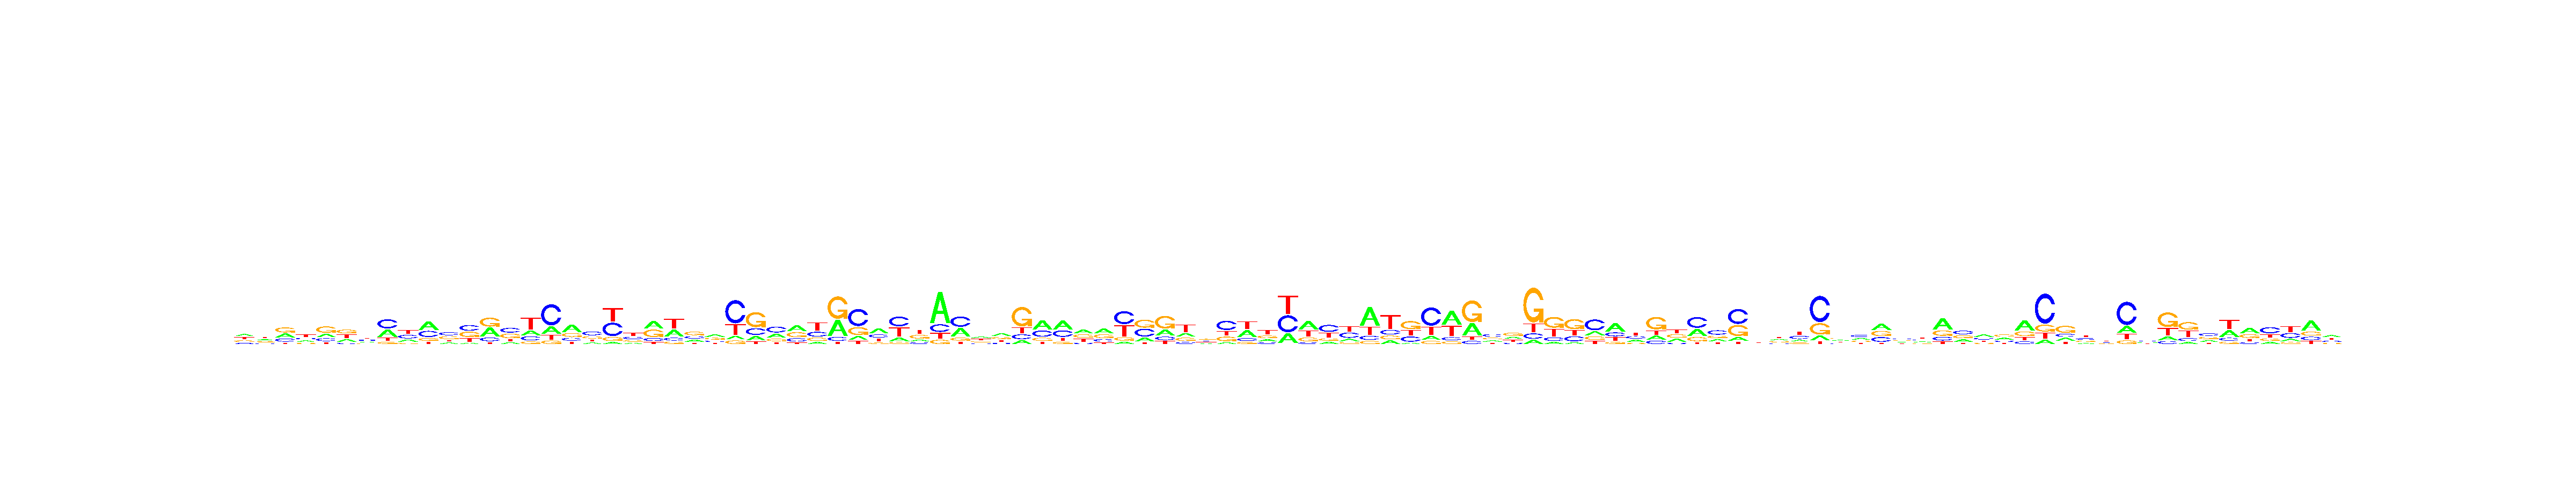

Values plotted in this chart, from the file beside it:
, V1, V2, V3, V4, V5, V6, V7, V8, V9, V10, V11, V12, V13, V14, V15, V16, V17, V18, V19, V20, V21, V22, V23
A, 0.3043, 0.3018, 0.2913, 0.2331, 0.2418, 0.2281, 0.2378, 0.3423, 0.2014, 0.4303, 0.161, 0.07959, 0.3835, 0.135, 0.21, 0.2005, 0.4621, 0.1505, 0.0587, 0.1504, 0.3825, 0.3191, 0.2306
C, 0.1259, 0.1845, 0.2383, 0.2394, 0.1971, 0.1049, 0.2915, 0.4208, 0.3299, 0.3155, 0.3489, 0.3529, 0.1563, 0.3601, 0.1788, 0.5771, 0.1746, 0.4048, 0.4073, 0.2986, 0.1451, 0.1297, 0.2538
G, 0.2717, 0.1997, 0.3768, 0.1581, 0.4376, 0.3373, 0.1729, 0.09717, 0.1194, 0.1472, 0.3237, 0.3365, 0.3842, 0.3505, 0.108, 0.09476, 0.2281, 0.2275, 0.1209, 0.1907, 0.3737, 0.108, 0.384
T, 0.2981, 0.314, 0.09366, 0.3694, 0.1234, 0.3297, 0.2978, 0.1397, 0.3493, 0.107, 0.1664, 0.231, 0.07596, 0.1544, 0.5032, 0.1276, 0.1351, 0.2172, 0.4131, 0.3603, 0.09872, 0.4432, 0.1317
